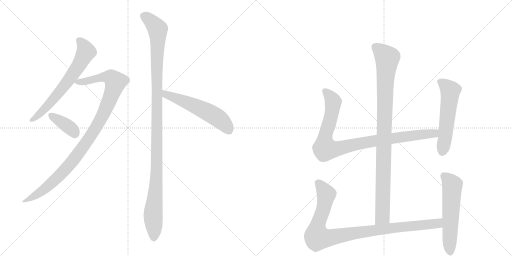
t = 0.00 s
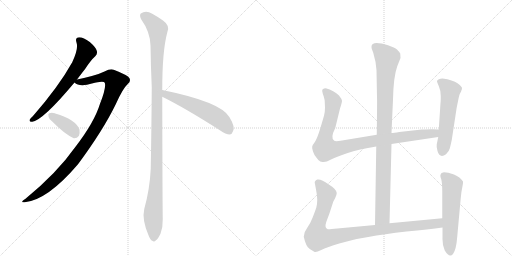
t = 1.88 s
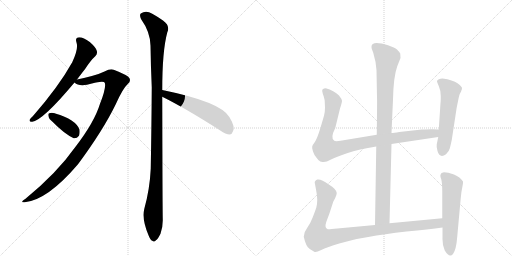
t = 3.76 s
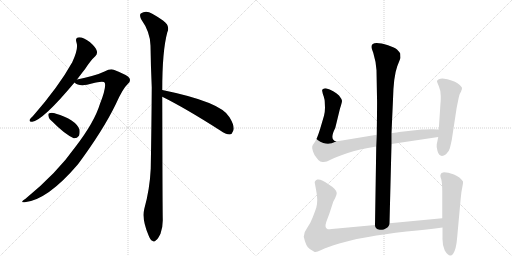
t = 5.63 s
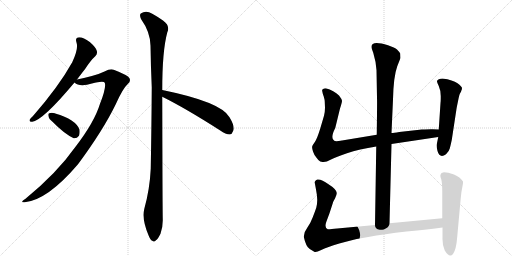
t = 7.51 s
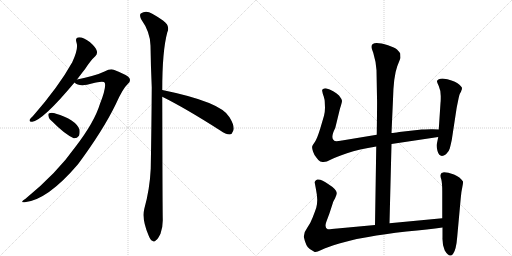
t = 9.39 s

The animated SVG that drew these frames (rendered in a browser with its animation timeline set to each time). Animation: 10 CSS @keyframes rules; one cycle of 9.39 s.

<svg version="1.1" viewBox="0 0 2048 1024" xmlns="http://www.w3.org/2000/svg">
  <g stroke="lightgray" stroke-dasharray="1,1" stroke-width="1" transform="scale(4, 4)">
    <line x1="0" y1="0" x2="256" y2="256"></line>
    <line x1="256" y1="0" x2="0" y2="256"></line>
    <line x1="128" y1="0" x2="128" y2="256"></line>
    <line x1="0" y1="128" x2="256" y2="128"></line>
    <line x1="256" y1="0" x2="512" y2="256"></line>
    <line x1="512" y1="0" x2="256" y2="256"></line>
    <line x1="384" y1="0" x2="384" y2="256"></line>
    <line x1="256" y1="128" x2="512" y2="128"></line>
  </g>
<g transform="scale(1, -1) translate(0, -850)">
   <style type="text/css">
    @keyframes keyframes0 {
      from {
       stroke: black;
       stroke-dashoffset: 661;
       stroke-width: 128;
       }
       68% {
       animation-timing-function: step-end;
       stroke: black;
       stroke-dashoffset: 0;
       stroke-width: 128;
       }
       to {
       stroke: black;
       stroke-width: 1024;
       }
       }
       #make-me-a-hanzi-animation-0 {
         animation: keyframes0 0.787923s both;
         animation-delay: 0.000000s;
         animation-timing-function: linear;
       }
    @keyframes keyframes1 {
      from {
       stroke: black;
       stroke-dashoffset: 1029;
       stroke-width: 128;
       }
       77% {
       animation-timing-function: step-end;
       stroke: black;
       stroke-dashoffset: 0;
       stroke-width: 128;
       }
       to {
       stroke: black;
       stroke-width: 1024;
       }
       }
       #make-me-a-hanzi-animation-1 {
         animation: keyframes1 1.087402s both;
         animation-delay: 0.787923s;
         animation-timing-function: linear;
       }
    @keyframes keyframes2 {
      from {
       stroke: black;
       stroke-dashoffset: 376;
       stroke-width: 128;
       }
       55% {
       animation-timing-function: step-end;
       stroke: black;
       stroke-dashoffset: 0;
       stroke-width: 128;
       }
       to {
       stroke: black;
       stroke-width: 1024;
       }
       }
       #make-me-a-hanzi-animation-2 {
         animation: keyframes2 0.555990s both;
         animation-delay: 1.875326s;
         animation-timing-function: linear;
       }
    @keyframes keyframes3 {
      from {
       stroke: black;
       stroke-dashoffset: 1166;
       stroke-width: 128;
       }
       79% {
       animation-timing-function: step-end;
       stroke: black;
       stroke-dashoffset: 0;
       stroke-width: 128;
       }
       to {
       stroke: black;
       stroke-width: 1024;
       }
       }
       #make-me-a-hanzi-animation-3 {
         animation: keyframes3 1.198893s both;
         animation-delay: 2.431315s;
         animation-timing-function: linear;
       }
    @keyframes keyframes4 {
      from {
       stroke: black;
       stroke-dashoffset: 563;
       stroke-width: 128;
       }
       65% {
       animation-timing-function: step-end;
       stroke: black;
       stroke-dashoffset: 0;
       stroke-width: 128;
       }
       to {
       stroke: black;
       stroke-width: 1024;
       }
       }
       #make-me-a-hanzi-animation-4 {
         animation: keyframes4 0.708171s both;
         animation-delay: 3.630208s;
         animation-timing-function: linear;
       }
    @keyframes keyframes5 {
      from {
       stroke: black;
       stroke-dashoffset: 994;
       stroke-width: 128;
       }
       76% {
       animation-timing-function: step-end;
       stroke: black;
       stroke-dashoffset: 0;
       stroke-width: 128;
       }
       to {
       stroke: black;
       stroke-width: 1024;
       }
       }
       #make-me-a-hanzi-animation-5 {
         animation: keyframes5 1.058919s both;
         animation-delay: 4.338379s;
         animation-timing-function: linear;
       }
    @keyframes keyframes6 {
      from {
       stroke: black;
       stroke-dashoffset: 956;
       stroke-width: 128;
       }
       76% {
       animation-timing-function: step-end;
       stroke: black;
       stroke-dashoffset: 0;
       stroke-width: 128;
       }
       to {
       stroke: black;
       stroke-width: 1024;
       }
       }
       #make-me-a-hanzi-animation-6 {
         animation: keyframes6 1.027995s both;
         animation-delay: 5.397298s;
         animation-timing-function: linear;
       }
    @keyframes keyframes7 {
      from {
       stroke: black;
       stroke-dashoffset: 559;
       stroke-width: 128;
       }
       65% {
       animation-timing-function: step-end;
       stroke: black;
       stroke-dashoffset: 0;
       stroke-width: 128;
       }
       to {
       stroke: black;
       stroke-width: 1024;
       }
       }
       #make-me-a-hanzi-animation-7 {
         animation: keyframes7 0.704915s both;
         animation-delay: 6.425293s;
         animation-timing-function: linear;
       }
    @keyframes keyframes8 {
      from {
       stroke: black;
       stroke-dashoffset: 993;
       stroke-width: 128;
       }
       76% {
       animation-timing-function: step-end;
       stroke: black;
       stroke-dashoffset: 0;
       stroke-width: 128;
       }
       to {
       stroke: black;
       stroke-width: 1024;
       }
       }
       #make-me-a-hanzi-animation-8 {
         animation: keyframes8 1.058105s both;
         animation-delay: 7.130208s;
         animation-timing-function: linear;
       }
    @keyframes keyframes9 {
      from {
       stroke: black;
       stroke-dashoffset: 577;
       stroke-width: 128;
       }
       65% {
       animation-timing-function: step-end;
       stroke: black;
       stroke-dashoffset: 0;
       stroke-width: 128;
       }
       to {
       stroke: black;
       stroke-width: 1024;
       }
       }
       #make-me-a-hanzi-animation-9 {
         animation: keyframes9 0.719564s both;
         animation-delay: 8.188314s;
         animation-timing-function: linear;
       }
</style>
<path d="M 308 532 Q 324 553 341 575 Q 363 609 381 625 Q 391 635 387 647 Q 384 660 359 682 Q 334 701 317 701 Q 299 700 306 680 Q 315 656 289 601 Q 235 504 132 386 Q 122 377 119 372 Q 115 362 129 363 Q 172 369 298 520 L 308 532 Z" fill="lightgray"></path> 
<path d="M 298 520 Q 313 505 348 511 Q 414 529 419 519 Q 426 501 400 435 Q 378 362 302 263 Q 227 157 102 55 Q 77 39 99 41 Q 190 50 312 193 Q 412 328 463 433 Q 491 496 511 514 Q 524 524 518 537 Q 512 549 455 571 Q 442 577 418 564 Q 385 548 308 532 C 283 527 283 527 298 520 Z" fill="lightgray"></path> 
<path d="M 210 363 Q 258 314 295 297 Q 308 296 316 307 Q 320 317 318 332 Q 303 372 221 396 Q 220 397 219 397 Q 206 401 197 397 Q 191 396 194 385 Q 195 375 210 363 Z" fill="lightgray"></path> 
<path d="M 649 490 Q 649 646 669 720 Q 682 747 652 768 Q 636 780 609 795 Q 584 811 563 796 Q 557 790 564 774 Q 601 722 602 668 Q 603 590 607 501 Q 606 347 603 176 Q 599 92 577 14 Q 567 -28 594 -91 Q 601 -110 609 -113 Q 616 -120 624 -111 Q 631 -107 642 -85 Q 652 -58 651 -26 Q 650 26 649 463 L 649 490 Z" fill="lightgray"></path> 
<path d="M 649 463 Q 742 417 881 328 Q 903 312 919 312 Q 928 313 932 325 Q 942 341 918 381 Q 885 442 649 490 C 620 496 622 476 649 463 Z" fill="lightgray"></path> 
<path d="M 1558 -43 L 1566 274 L 1566 318 L 1572 452 Q 1574 544 1589 585 L 1602 618 L 1601 636 Q 1596 644 1588 652 Q 1580 659 1552 669 Q 1486 689 1486 663 Q 1485 658 1493 639 Q 1504 603 1506 569 L 1508 460 Q 1509 449 1507 311 L 1505 264 L 1500 -50 C 1500 -80 1557 -73 1558 -43 Z" fill="lightgray"></path> 
<path d="M 1566 274 L 1753 302 C 1783 306 1785 331 1755 332 L 1730 333 Q 1727 334 1687 332 L 1597 322 Q 1575 318 1566 318 L 1507 311 L 1368 288 Q 1342 283 1337 287 Q 1320 297 1341 338 L 1360 416 Q 1368 440 1368 447 Q 1367 454 1356 468 Q 1336 488 1303 497 Q 1294 497 1293 494 Q 1287 493 1289 485 Q 1290 477 1295 464 Q 1299 450 1299 443 L 1300 419 Q 1300 403 1296 387 L 1281 336 Q 1269 297 1260 283 Q 1250 269 1249 265 Q 1247 260 1252 244 Q 1257 228 1267 218 Q 1275 206 1281 204 L 1290 202 Q 1304 200 1322 211 Q 1339 221 1388 237 Q 1436 253 1505 264 L 1566 274 Z" fill="lightgray"></path> 
<path d="M 1753 302 L 1747 273 Q 1745 265 1750 246 Q 1759 215 1784 233 Q 1796 244 1799 256 Q 1802 267 1807 290 L 1825 408 Q 1826 417 1832 445 Q 1837 472 1841 478 Q 1845 484 1845 487 L 1847 491 L 1848 498 Q 1848 503 1830 517 Q 1812 530 1770 536 Q 1752 536 1748 526 Q 1747 524 1755 506 Q 1763 488 1763 466 Q 1763 443 1762 438 L 1755 332 L 1753 302 Z" fill="lightgray"></path> 
<path d="M 1769 -23 L 1558 -43 L 1500 -50 L 1349 -64 Q 1317 -68 1311 -67 Q 1297 -62 1305 -38 L 1318 -3 L 1332 40 Q 1332 42 1340 56 Q 1347 70 1347 78 Q 1346 93 1314 113 Q 1285 135 1269 132 Q 1263 130 1261 126 Q 1258 121 1259 119 L 1264 92 Q 1269 67 1269 51 Q 1269 34 1265 19 Q 1260 4 1251 -19 Q 1242 -43 1229 -61 Q 1215 -79 1215 -97 Q 1224 -138 1239 -146 L 1257 -157 Q 1262 -162 1285 -150 Q 1308 -139 1357 -124 Q 1406 -110 1427 -106 L 1473 -98 Q 1535 -86 1626 -76 Q 1716 -67 1770 -60 C 1800 -56 1799 -20 1769 -23 Z" fill="lightgray"></path> 
<path d="M 1766 158 L 1762 151 Q 1760 146 1765 133 Q 1769 119 1769 83 L 1769 -23 L 1770 -60 L 1770 -100 Q 1769 -131 1779 -152 Q 1798 -183 1812 -166 Q 1825 -149 1829 -96 L 1843 58 Q 1845 83 1849 100 Q 1853 117 1852 124 Q 1841 142 1816 152 Q 1791 161 1776 161 Q 1768 159 1766 158 Z" fill="lightgray"></path> 
      <clipPath id="make-me-a-hanzi-clip-0">
      <path d="M 308 532 Q 324 553 341 575 Q 363 609 381 625 Q 391 635 387 647 Q 384 660 359 682 Q 334 701 317 701 Q 299 700 306 680 Q 315 656 289 601 Q 235 504 132 386 Q 122 377 119 372 Q 115 362 129 363 Q 172 369 298 520 L 308 532 Z" fill="lightgray"></path>
      </clipPath>
      <path clip-path="url(#make-me-a-hanzi-clip-0)" d="M 316 688 L 328 678 L 344 643 L 307 575 L 204 441 L 155 390 L 127 371 " fill="none" id="make-me-a-hanzi-animation-0" stroke-dasharray="533 1066" stroke-linecap="round"></path>

      <clipPath id="make-me-a-hanzi-clip-1">
      <path d="M 298 520 Q 313 505 348 511 Q 414 529 419 519 Q 426 501 400 435 Q 378 362 302 263 Q 227 157 102 55 Q 77 39 99 41 Q 190 50 312 193 Q 412 328 463 433 Q 491 496 511 514 Q 524 524 518 537 Q 512 549 455 571 Q 442 577 418 564 Q 385 548 308 532 C 283 527 283 527 298 520 Z" fill="lightgray"></path>
      </clipPath>
      <path clip-path="url(#make-me-a-hanzi-clip-1)" d="M 307 523 L 357 526 L 398 539 L 437 542 L 462 522 L 406 378 L 309 229 L 209 120 L 154 76 L 104 47 " fill="none" id="make-me-a-hanzi-animation-1" stroke-dasharray="901 1802" stroke-linecap="round"></path>

      <clipPath id="make-me-a-hanzi-clip-2">
      <path d="M 210 363 Q 258 314 295 297 Q 308 296 316 307 Q 320 317 318 332 Q 303 372 221 396 Q 220 397 219 397 Q 206 401 197 397 Q 191 396 194 385 Q 195 375 210 363 Z" fill="lightgray"></path>
      </clipPath>
      <path clip-path="url(#make-me-a-hanzi-clip-2)" d="M 204 389 L 266 349 L 300 317 " fill="none" id="make-me-a-hanzi-animation-2" stroke-dasharray="248 496" stroke-linecap="round"></path>

      <clipPath id="make-me-a-hanzi-clip-3">
      <path d="M 649 490 Q 649 646 669 720 Q 682 747 652 768 Q 636 780 609 795 Q 584 811 563 796 Q 557 790 564 774 Q 601 722 602 668 Q 603 590 607 501 Q 606 347 603 176 Q 599 92 577 14 Q 567 -28 594 -91 Q 601 -110 609 -113 Q 616 -120 624 -111 Q 631 -107 642 -85 Q 652 -58 651 -26 Q 650 26 649 463 L 649 490 Z" fill="lightgray"></path>
      </clipPath>
      <path clip-path="url(#make-me-a-hanzi-clip-3)" d="M 576 787 L 631 733 L 628 211 L 612 -16 L 615 -99 " fill="none" id="make-me-a-hanzi-animation-3" stroke-dasharray="1038 2076" stroke-linecap="round"></path>

      <clipPath id="make-me-a-hanzi-clip-4">
      <path d="M 649 463 Q 742 417 881 328 Q 903 312 919 312 Q 928 313 932 325 Q 942 341 918 381 Q 885 442 649 490 C 620 496 622 476 649 463 Z" fill="lightgray"></path>
      </clipPath>
      <path clip-path="url(#make-me-a-hanzi-clip-4)" d="M 660 483 L 664 472 L 778 428 L 854 389 L 887 366 L 916 328 " fill="none" id="make-me-a-hanzi-animation-4" stroke-dasharray="435 870" stroke-linecap="round"></path>

      <clipPath id="make-me-a-hanzi-clip-5">
      <path d="M 1558 -43 L 1566 274 L 1566 318 L 1572 452 Q 1574 544 1589 585 L 1602 618 L 1601 636 Q 1596 644 1588 652 Q 1580 659 1552 669 Q 1486 689 1486 663 Q 1485 658 1493 639 Q 1504 603 1506 569 L 1508 460 Q 1509 449 1507 311 L 1505 264 L 1500 -50 C 1500 -80 1557 -73 1558 -43 Z" fill="lightgray"></path>
      </clipPath>
      <path clip-path="url(#make-me-a-hanzi-clip-5)" d="M 1499 664 L 1549 617 L 1541 531 L 1530 -17 L 1506 -42 " fill="none" id="make-me-a-hanzi-animation-5" stroke-dasharray="866 1732" stroke-linecap="round"></path>

      <clipPath id="make-me-a-hanzi-clip-6">
      <path d="M 1566 274 L 1753 302 C 1783 306 1785 331 1755 332 L 1730 333 Q 1727 334 1687 332 L 1597 322 Q 1575 318 1566 318 L 1507 311 L 1368 288 Q 1342 283 1337 287 Q 1320 297 1341 338 L 1360 416 Q 1368 440 1368 447 Q 1367 454 1356 468 Q 1336 488 1303 497 Q 1294 497 1293 494 Q 1287 493 1289 485 Q 1290 477 1295 464 Q 1299 450 1299 443 L 1300 419 Q 1300 403 1296 387 L 1281 336 Q 1269 297 1260 283 Q 1250 269 1249 265 Q 1247 260 1252 244 Q 1257 228 1267 218 Q 1275 206 1281 204 L 1290 202 Q 1304 200 1322 211 Q 1339 221 1388 237 Q 1436 253 1505 264 L 1566 274 Z" fill="lightgray"></path>
      </clipPath>
      <path clip-path="url(#make-me-a-hanzi-clip-6)" d="M 1301 485 L 1333 443 L 1319 364 L 1300 301 L 1300 255 L 1352 255 L 1503 288 L 1726 315 L 1748 325 " fill="none" id="make-me-a-hanzi-animation-6" stroke-dasharray="828 1656" stroke-linecap="round"></path>

      <clipPath id="make-me-a-hanzi-clip-7">
      <path d="M 1753 302 L 1747 273 Q 1745 265 1750 246 Q 1759 215 1784 233 Q 1796 244 1799 256 Q 1802 267 1807 290 L 1825 408 Q 1826 417 1832 445 Q 1837 472 1841 478 Q 1845 484 1845 487 L 1847 491 L 1848 498 Q 1848 503 1830 517 Q 1812 530 1770 536 Q 1752 536 1748 526 Q 1747 524 1755 506 Q 1763 488 1763 466 Q 1763 443 1762 438 L 1755 332 L 1753 302 Z" fill="lightgray"></path>
      </clipPath>
      <path clip-path="url(#make-me-a-hanzi-clip-7)" d="M 1757 525 L 1776 514 L 1801 487 L 1770 245 " fill="none" id="make-me-a-hanzi-animation-7" stroke-dasharray="431 862" stroke-linecap="round"></path>

      <clipPath id="make-me-a-hanzi-clip-8">
      <path d="M 1769 -23 L 1558 -43 L 1500 -50 L 1349 -64 Q 1317 -68 1311 -67 Q 1297 -62 1305 -38 L 1318 -3 L 1332 40 Q 1332 42 1340 56 Q 1347 70 1347 78 Q 1346 93 1314 113 Q 1285 135 1269 132 Q 1263 130 1261 126 Q 1258 121 1259 119 L 1264 92 Q 1269 67 1269 51 Q 1269 34 1265 19 Q 1260 4 1251 -19 Q 1242 -43 1229 -61 Q 1215 -79 1215 -97 Q 1224 -138 1239 -146 L 1257 -157 Q 1262 -162 1285 -150 Q 1308 -139 1357 -124 Q 1406 -110 1427 -106 L 1473 -98 Q 1535 -86 1626 -76 Q 1716 -67 1770 -60 C 1800 -56 1799 -20 1769 -23 Z" fill="lightgray"></path>
      </clipPath>
      <path clip-path="url(#make-me-a-hanzi-clip-8)" d="M 1273 119 L 1305 68 L 1294 13 L 1269 -56 L 1270 -100 L 1314 -102 L 1524 -67 L 1726 -47 L 1753 -42 L 1762 -29 " fill="none" id="make-me-a-hanzi-animation-8" stroke-dasharray="865 1730" stroke-linecap="round"></path>

      <clipPath id="make-me-a-hanzi-clip-9">
      <path d="M 1766 158 L 1762 151 Q 1760 146 1765 133 Q 1769 119 1769 83 L 1769 -23 L 1770 -60 L 1770 -100 Q 1769 -131 1779 -152 Q 1798 -183 1812 -166 Q 1825 -149 1829 -96 L 1843 58 Q 1845 83 1849 100 Q 1853 117 1852 124 Q 1841 142 1816 152 Q 1791 161 1776 161 Q 1768 159 1766 158 Z" fill="lightgray"></path>
      </clipPath>
      <path clip-path="url(#make-me-a-hanzi-clip-9)" d="M 1774 149 L 1809 109 L 1801 -159 " fill="none" id="make-me-a-hanzi-animation-9" stroke-dasharray="449 898" stroke-linecap="round"></path>

</g>
</svg>
